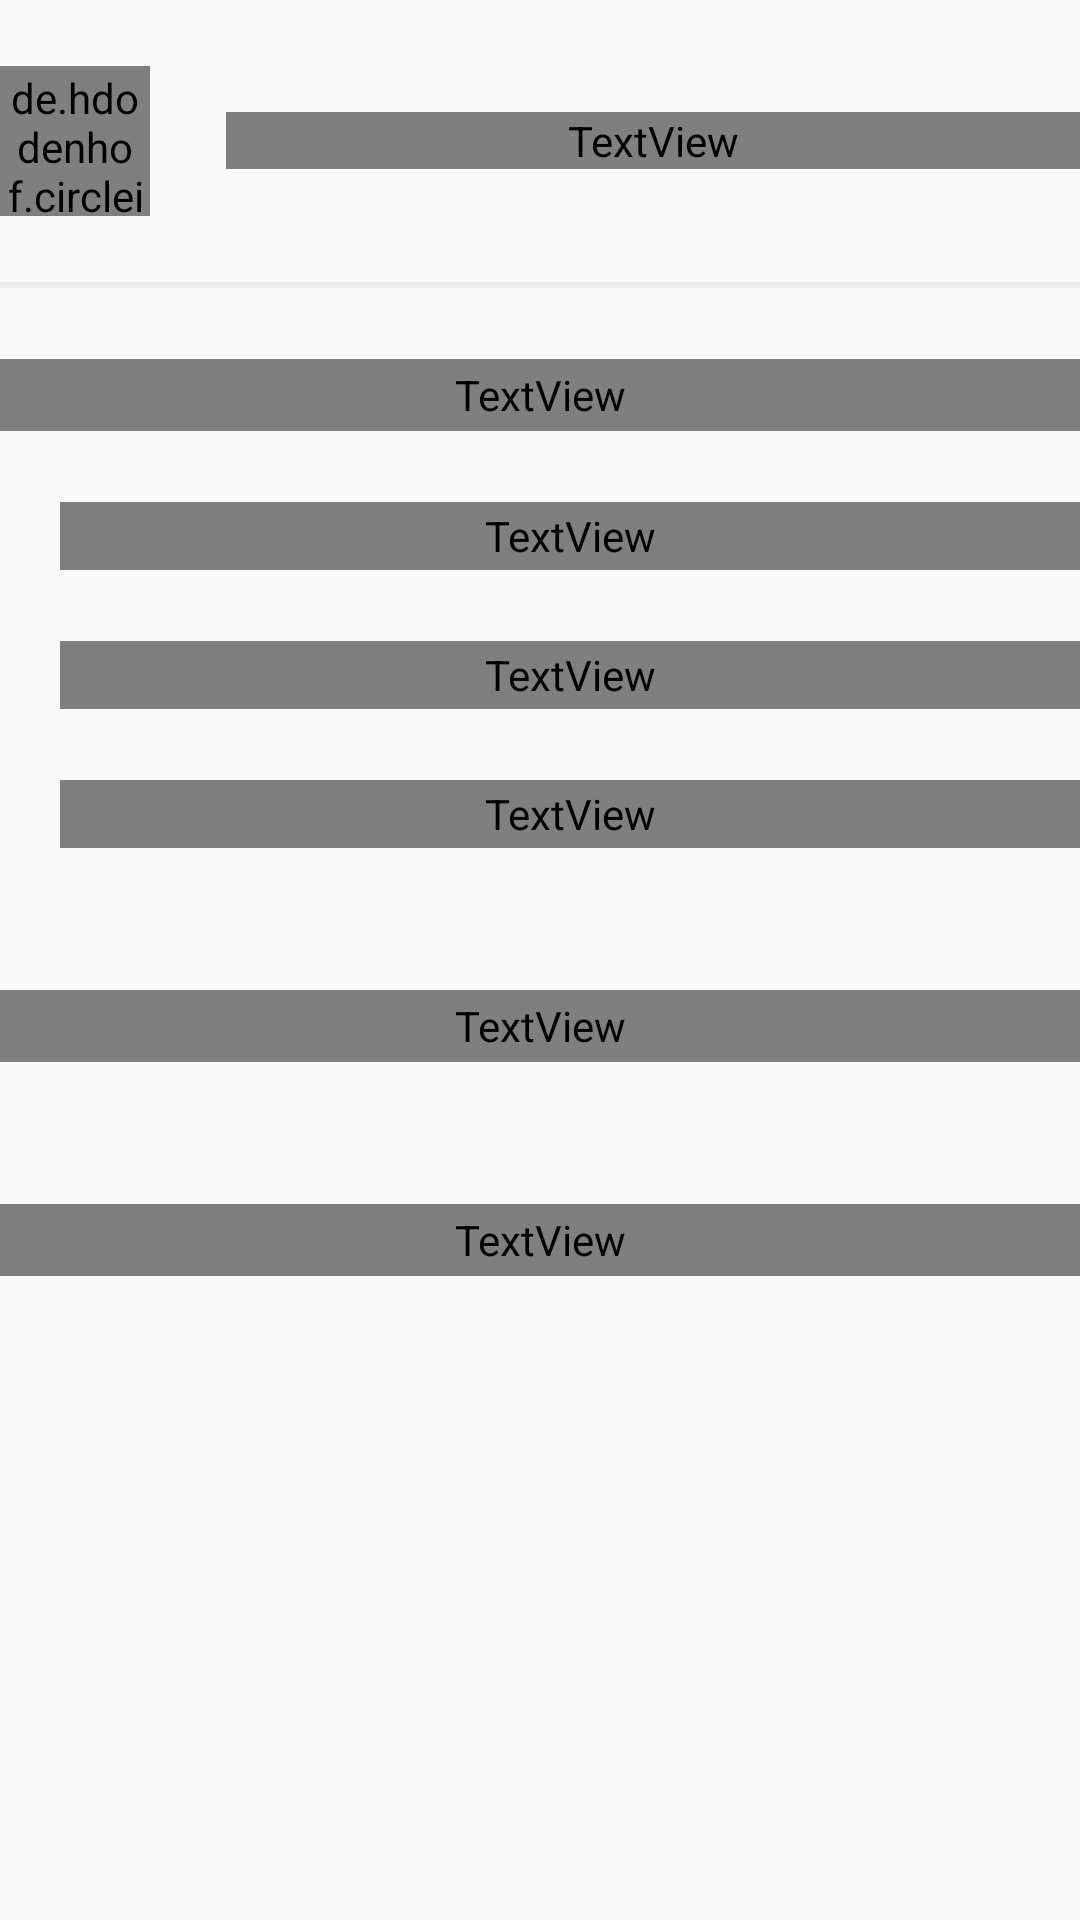

Reconstruct the res/layout file that produces this screen, plus the resources it refers to.
<!-- AndroidManifest.xml: application theme Base.Theme.TermProject -->
<!-- res/layout/fragment_mypage.xml -->
<?xml version="1.0" encoding="utf-8"?>
<LinearLayout xmlns:android="http://schemas.android.com/apk/res/android"
    android:layout_width="match_parent"
    android:layout_height="match_parent"
    android:layout_marginStart="30dp"
    android:layout_marginEnd="30dp"
    android:orientation="vertical"
    android:weightSum="1455">


    <LinearLayout
        android:layout_width="match_parent"
        android:layout_height="0dp"
        android:layout_weight="215"
        android:gravity="center_vertical"
        android:orientation="horizontal"
        android:weightSum="666">

        <LinearLayout
            android:layout_width="0dp"
            android:layout_height="match_parent"
            android:layout_weight="100"
            android:gravity="center"
            android:orientation="vertical">


            <de.hdodenhof.circleimageview.CircleImageView
                android:id="@+id/mypage_profile_pic"
                android:layout_width="50dp"
                android:layout_gravity="center_vertical"
                android:layout_height="50dp"
                android:background="@drawable/round_background_border_main_theme"
                android:padding="1dp"
                android:src="@drawable/mypage" />

        </LinearLayout>

        <View
            android:layout_width="0dp"
            android:layout_height="match_parent"
            android:layout_weight="40" />

        <TextView
            android:id="@+id/mypage_profile_name"
            android:layout_width="0dp"
            android:layout_height="wrap_content"
            android:layout_weight="526"
            android:fontFamily="@font/notosanskr_regular"
            android:includeFontPadding="false"
            android:textColor="@color/black_191919"

            android:text="사용자 이름"
            android:textSize="20sp" />

    </LinearLayout>

    <LinearLayout
        android:id="@+id/user_profile_division"
        android:layout_width="match_parent"
        android:layout_height="2dp"
        android:background="@color/colorDivision"
        android:orientation="horizontal" />

    <View
        android:layout_width="match_parent"
        android:layout_height="0dp"
        android:layout_weight="54" />

    <TextView
        android:id="@+id/mypage_profile_manage"
        android:layout_width="match_parent"
        android:layout_height="0dp"
        android:layout_below="@id/user_profile_division"
        android:layout_weight="55"
        android:text="계정 관리"
        android:fontFamily="@font/notosanskr_regular"
        android:includeFontPadding="false"
        android:textColor="@color/black_191919"
        android:autoSizeTextType="uniform"
        android:autoSizeMaxTextSize="100dp"
        android:autoSizeMinTextSize="10dp"
        android:autoSizeStepGranularity="1dp"
        android:textStyle="bold" />

    <View
        android:layout_width="match_parent"
        android:layout_height="0dp"
        android:layout_weight="54" />

    <TextView
        android:layout_marginStart="20dp"
        android:id="@+id/mypage_password_reset"
        android:layout_width="match_parent"
        android:layout_height="0dp"
        android:fontFamily="@font/notosanskr_regular"
        android:includeFontPadding="false"
        android:textColor="@color/black_191919"
        android:layout_weight="52"
        android:text="비밀번호 변경"
        android:autoSizeTextType="uniform"
        android:autoSizeMaxTextSize="100dp"
        android:autoSizeMinTextSize="10dp"
        android:autoSizeStepGranularity="1dp" />

    <View
        android:layout_width="match_parent"
        android:layout_height="0dp"
        android:layout_weight="54" />

    <TextView
        android:layout_marginStart="20dp"
        android:id="@+id/mypage_log_out"
        android:layout_width="match_parent"
        android:layout_height="0dp"
        android:layout_weight="52"
        android:fontFamily="@font/notosanskr_regular"
        android:includeFontPadding="false"
        android:text="로그아웃"
        android:textColor="@color/black_191919"
        android:autoSizeTextType="uniform"
        android:autoSizeMaxTextSize="100dp"
        android:autoSizeMinTextSize="10dp"
        android:autoSizeStepGranularity="1dp"/>

    <View
        android:layout_width="match_parent"
        android:layout_height="0dp"
        android:layout_weight="54" />
    <TextView
        android:layout_marginStart="20dp"
        android:id="@+id/mypage_withdrawal"
        android:layout_width="match_parent"
        android:layout_height="0dp"
        android:fontFamily="@font/notosanskr_regular"
        android:includeFontPadding="false"
        android:textColor="@color/black_191919"
        android:layout_weight="52"
        android:text="회원 탈퇴"
        android:autoSizeTextType="uniform"
        android:autoSizeMaxTextSize="100dp"
        android:autoSizeMinTextSize="10dp"
        android:autoSizeStepGranularity="1dp" />
    <View
        android:layout_width="match_parent"
        android:layout_height="0dp"
        android:layout_weight="54" />

    <View
        android:layout_width="match_parent"
        android:layout_height="0dp"
        android:layout_weight="54" />

    <TextView
        android:id="@+id/mypage_scrap"
        android:layout_width="match_parent"
        android:layout_height="0dp"
        android:fontFamily="@font/notosanskr_regular"
        android:includeFontPadding="false"
        android:textColor="@color/black_191919"
        android:layout_weight="55"
        android:text="내가 좋아요한 게시글 보기"
        android:autoSizeTextType="uniform"
        android:autoSizeMaxTextSize="100dp"
        android:autoSizeMinTextSize="10dp"
        android:autoSizeStepGranularity="1dp"
        android:textStyle="bold" />

    <View
        android:layout_width="match_parent"
        android:layout_height="0dp"
        android:layout_weight="54" />


    <View
        android:layout_width="match_parent"
        android:layout_height="0dp"
        android:layout_weight="54" />

    <TextView
        android:id="@+id/mypage_club_managing"
        android:layout_width="match_parent"
        android:layout_height="0dp"
        android:fontFamily="@font/notosanskr_regular"
        android:includeFontPadding="false"
        android:textColor="@color/gray_dbdbdb"
        android:layout_weight="55"
        android:text="동아리 관리하기"
        android:autoSizeTextType="uniform"
        android:autoSizeMaxTextSize="100dp"
        android:autoSizeMinTextSize="10dp"
        android:autoSizeStepGranularity="1dp"
        android:textStyle="bold" />


</LinearLayout>
<!-- resources referenced by this layout -->
<resources>
  <color name="black_191919">#FF191919</color>
  <color name="colorDivision">#FFEDEDED</color>
  <color name="gray_dbdbdb">#FFDBDBDB</color>
  <!-- drawable round_background_border_main_theme (drawable) -->
  <?xml version="1.0" encoding="utf-8"?>
  <shape xmlns:android="http://schemas.android.com/apk/res/android"
      android:shape="oval" >
      <stroke
          android:width="3dp"
          android:color="@color/maintheme"/>
  </shape>
  <style name="Base.Theme.TermProject" parent="Theme.AppCompat.Light">
          
          <item name="colorPrimary">@color/Primary</item>
          <item name="colorPrimaryVariant">@color/PrimaryVariant</item>
          <item name="colorOnPrimary">@color/OnPrimary</item>
          
          <item name="colorSecondary">#FF03DAC5</item>
          <item name="colorSecondaryVariant">#FF018786</item>
          <item name="colorOnSecondary">@color/white</item>
          
          <item name="android:statusBarColor">#EA4545</item>
          
          <item name="windowActionBar">false</item>
          <item name="windowNoTitle">true</item>
  
      </style>
  <color name="maintheme">#E82F2F</color>
  <color name="Primary">#E82F2F</color>
  <color name="PrimaryVariant">#FD7F7F</color>
  <color name="OnPrimary">#F0EDFF</color>
  <color name="white">#FFFFFFFF</color>
</resources>
